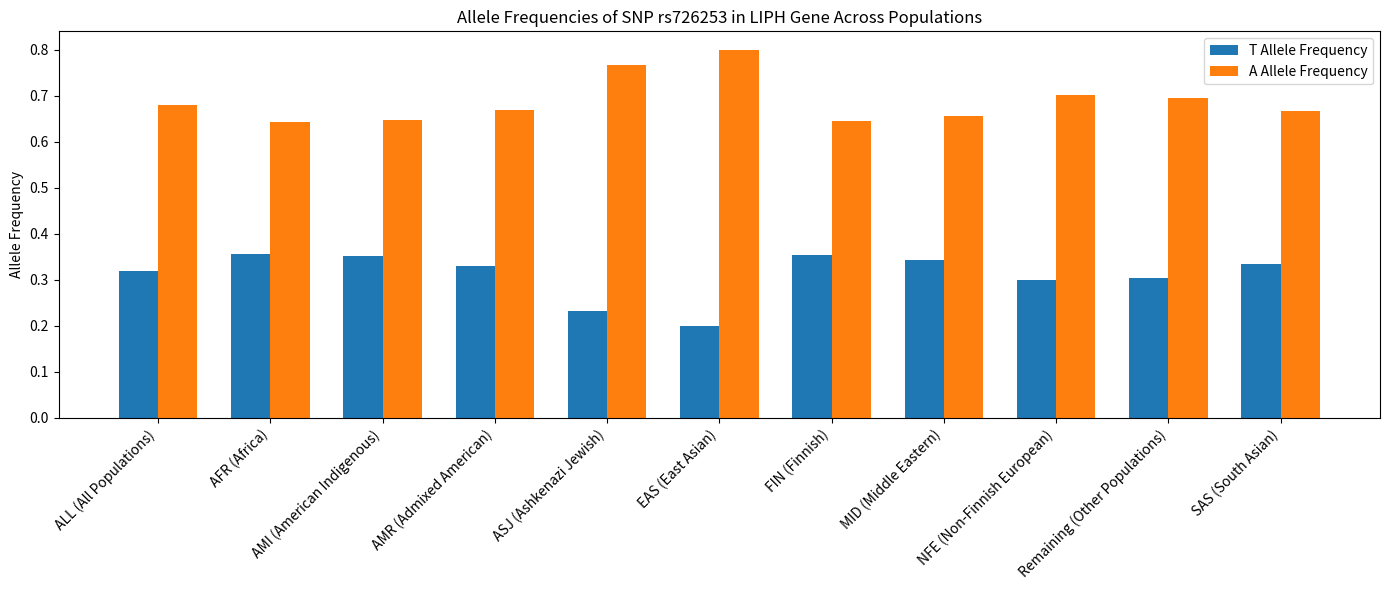

This chart was generated by the following Python code:
import matplotlib.pyplot as plt
import numpy as np
import pandas as pd

data = {
    'Population': ['ALL (All Populations)', 'AFR (Africa)', 'AMI (American Indigenous)', 'AMR (Admixed American)', 
                   'ASJ (Ashkenazi Jewish)', 'EAS (East Asian)', 'FIN (Finnish)', 'MID (Middle Eastern)', 
                   'NFE (Non-Finnish European)', 'Remaining (Other Populations)', 'SAS (South Asian)'],
    'T_frequency': [0.319, 0.357, 0.352, 0.330, 0.233, 0.200, 0.355, 0.344, 0.299, 0.305, 0.334],
    'A_frequency': [0.681, 0.643, 0.648, 0.670, 0.767, 0.800, 0.645, 0.656, 0.701, 0.695, 0.666]
}

df = pd.DataFrame(data)

x = np.arange(len(df['Population']))  #  
width = 0.35  # 

fig, ax = plt.subplots(figsize=(14,6))
rects1 = ax.bar(x - width/2, df['T_frequency'], width, label='T Allele Frequency')
rects2 = ax.bar(x + width/2, df['A_frequency'], width, label='A Allele Frequency')

ax.set_ylabel('Allele Frequency')
ax.set_title('Allele Frequencies of SNP rs726253 in LIPH Gene Across Populations')
ax.set_xticks(x)
ax.set_xticklabels(df['Population'], rotation=45, ha='right')
ax.legend()

plt.tight_layout()
plt.show()
